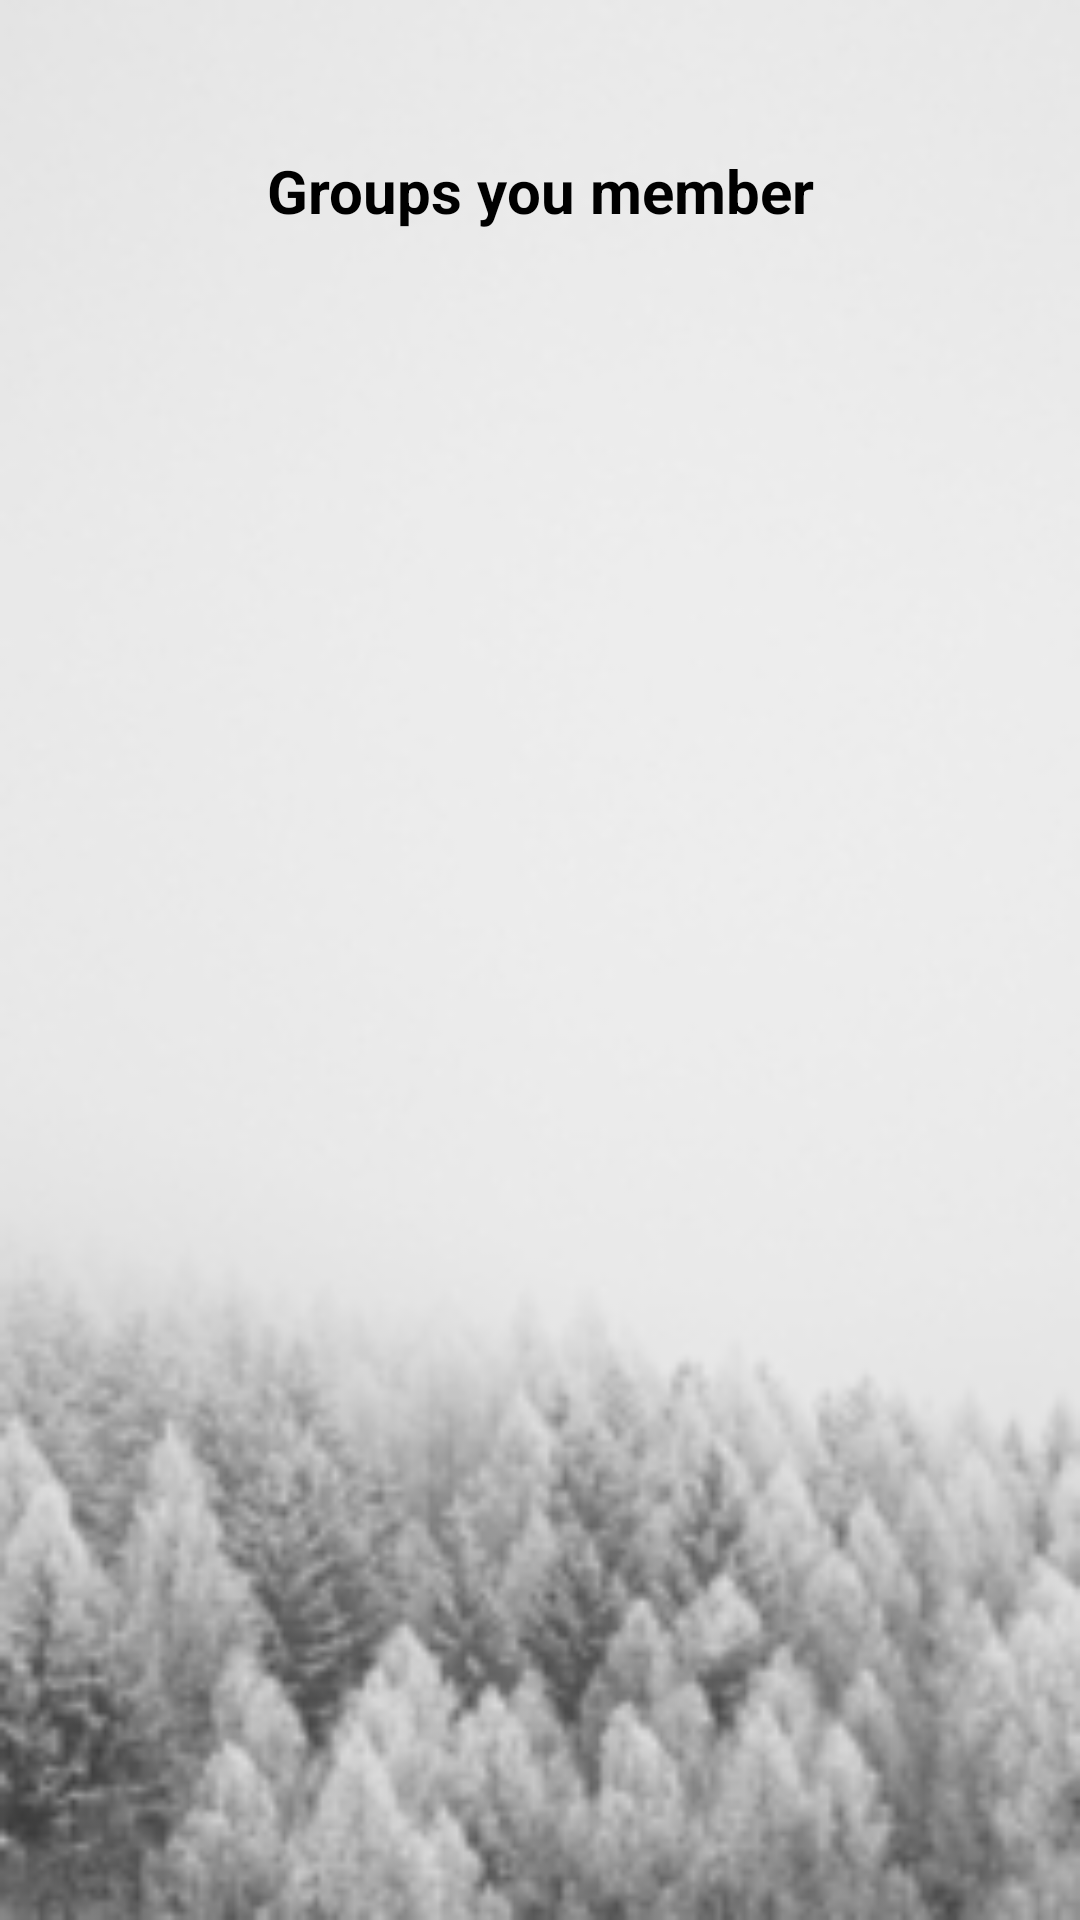

The Android layout XML behind this screen, and the referenced resources:
<!-- AndroidManifest.xml: application theme AppTheme -->
<!-- res/layout/activity_member_group.xml -->
<?xml version="1.0" encoding="utf-8"?>
<RelativeLayout xmlns:android="http://schemas.android.com/apk/res/android"
    xmlns:tools="http://schemas.android.com/tools"
    xmlns:app="http://schemas.android.com/apk/res-auto"
    android:layout_width="match_parent"
    android:layout_height="match_parent"
    android:background="@drawable/mainback"
    tools:context=".MemberGroupActivity">

    <TextView
        android:id="@+id/memberGroupsData"
        android:layout_width="match_parent"
        android:layout_height="wrap_content"
        android:layout_marginStart="50dp"
        android:layout_marginTop="50dp"
        android:layout_marginEnd="50dp"
        android:layout_marginBottom="50dp"
        android:gravity="center"
        android:text="Groups you member"
        android:textColor="@color/colorBlack"
        android:textSize="20dp"
        android:textStyle="bold" />



    <androidx.recyclerview.widget.RecyclerView
        android:id="@+id/memberGroupsList"
        android:layout_width="match_parent"
        android:layout_height="500dp"
        android:layout_below="@id/memberGroupsData"
        android:layout_marginBottom="60dp"/>
    <Button
        android:id="@+id/viewBtn"
        android:layout_width="100dp"
        android:layout_height="60dp"
        android:layout_below="@+id/memberGroupsList"
        android:layout_centerInParent="true"
        android:background="@drawable/edit_text_rounded_corner"
        android:backgroundTint="@color/whiteBrown"
        android:padding="10dp"
        android:text="View Groups"
        android:textSize="10dp"
        android:textStyle="bold" />

</RelativeLayout>
<!-- resources referenced by this layout -->
<resources>
  <color name="colorBlack">#000000</color>
  <color name="whiteBrown">#ece8e2</color>
  <!-- drawable mainback: png bitmap (drawable, 19560 bytes) -->
</resources>
